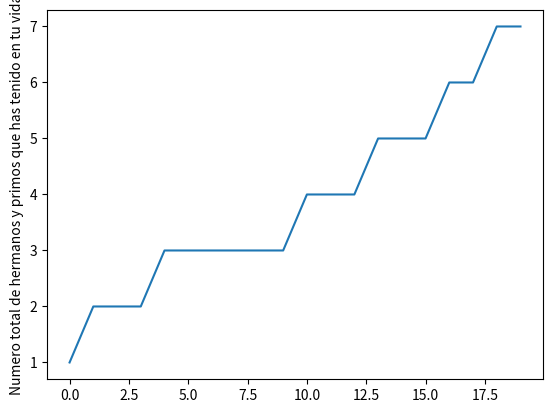

Write the Python code that produced this figure.
#Python usa librerias como matplotlib con objetos predeterminados como pyplot que tienen propiedades que permiten enviar las instrucciones a la maquina de una forma resumida. Matplotlib es una libreria para crear graficas en 2 dimensiones. 
import matplotlib.pyplot as plt
#Construimos el objeto plt introduciendo valores que se grafican contra el numero de entrada. Por ejemplo si queremos graficar el crecimiento de un material por dia en centimetros. 
plt.plot([1,2,2,2,3,3,3,3,3,3,4,4,4,5,5,5,6,6,7,7])
#Con esta isntruccion colocamos un titulo al eje Y de la grafica. 
plt.ylabel('Numero total de hermanos y primos que has tenido en tu vida')
#Con esta isntruccion guardamos la imagen con el formato que queramos.
plt.savefig('temp.png')
#Con esta instruccion mostramos la figura. 
plt.show()
